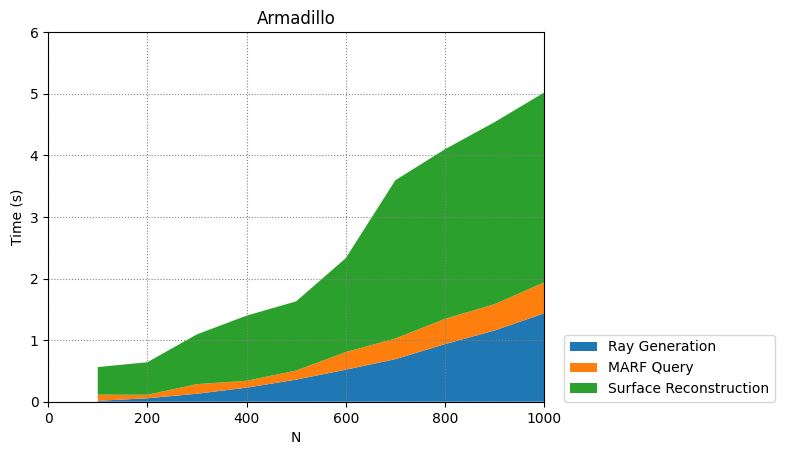

The table this chart was drawn from, first rows:
100, 200, 300, 400, 500, 600, 700, 800, 900, 1000
0.01463, 0.1002, 0.4477
0.0562, 0.05624, 0.5289
0.13, 0.1554, 0.8081
0.2279, 0.1123, 1.057
0.3587, 0.1468, 1.124
0.5203, 0.2858, 1.525
0.691, 0.335, 2.569
0.9349, 0.4104, 2.753
1.156, 0.4268, 2.955
1.435, 0.5027, 3.082
